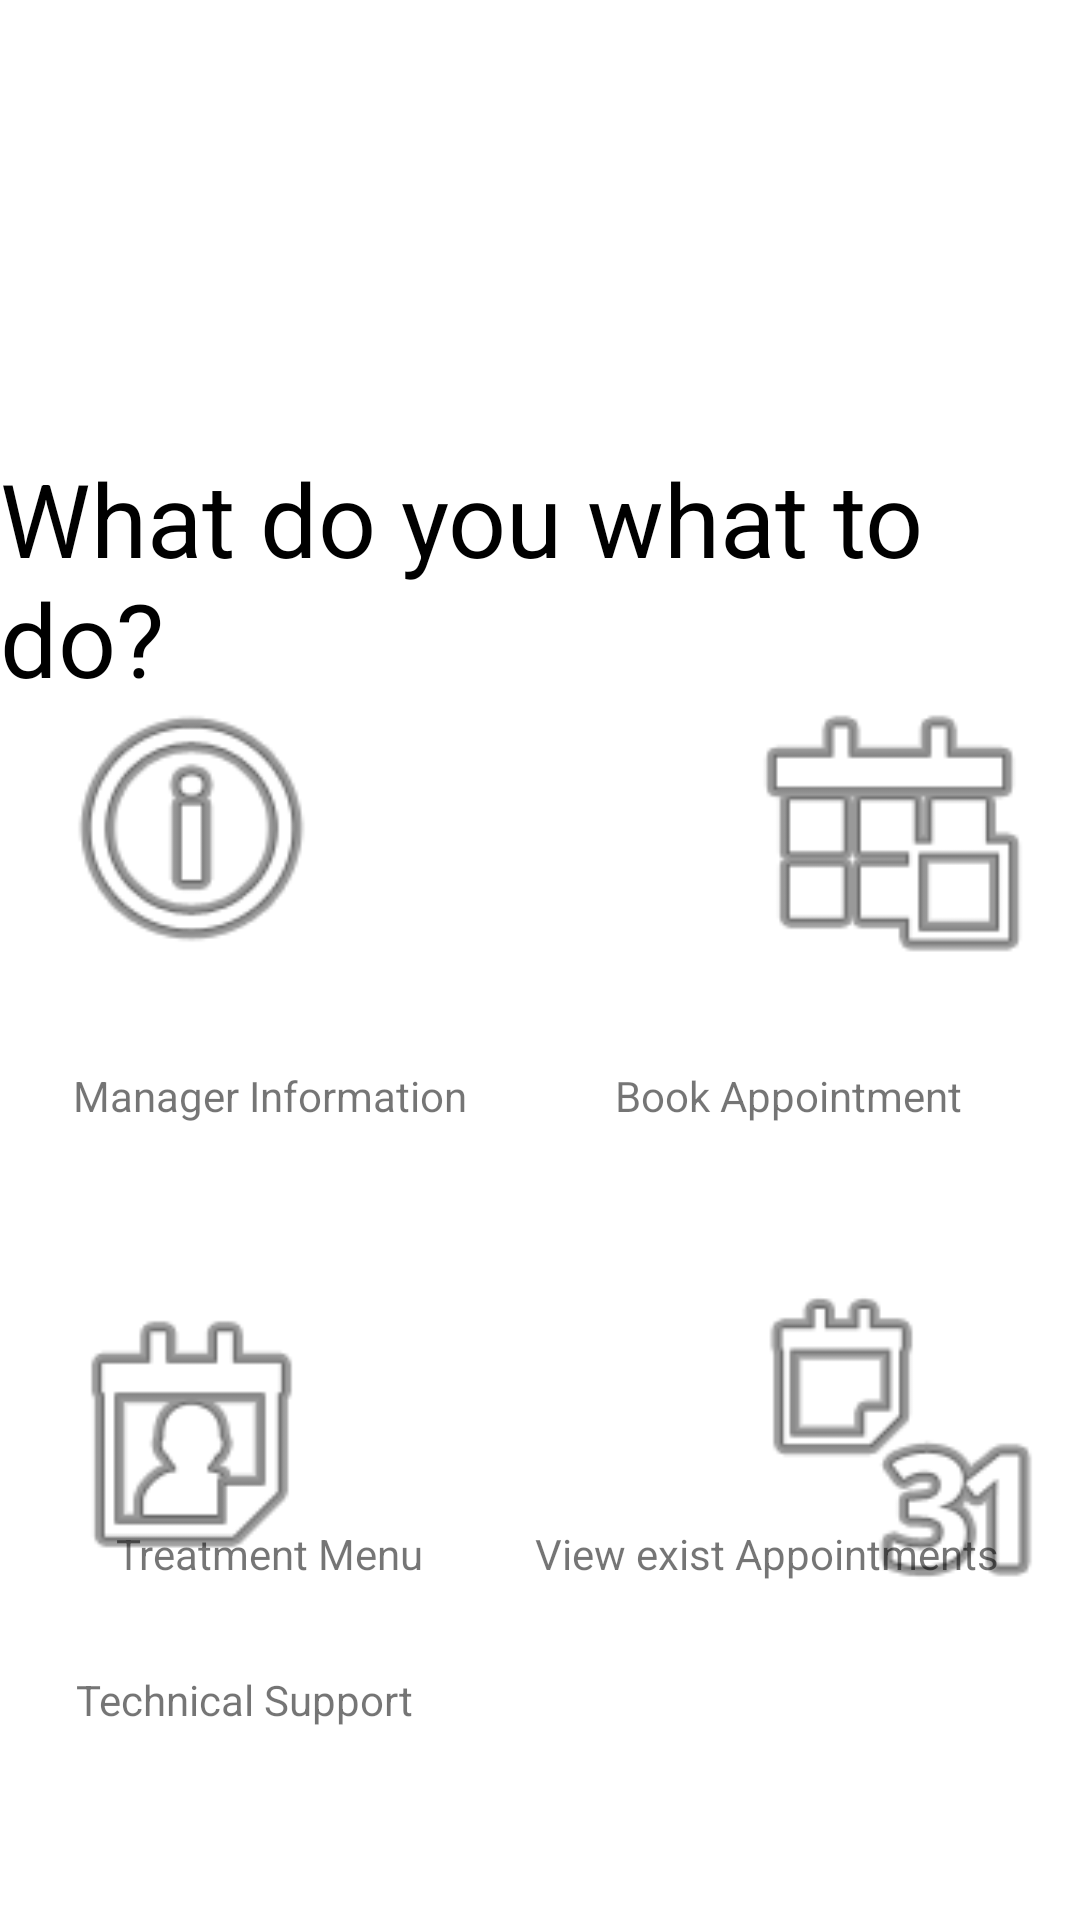

Here is an Android app screen rendered from its layout file. Give the layout XML and the strings, colors and styles it references.
<!-- AndroidManifest.xml: application theme Theme.BookYourBeauty -->
<!-- res/layout/activity_client_options.xml -->
<?xml version="1.0" encoding="utf-8"?>
<androidx.constraintlayout.widget.ConstraintLayout xmlns:android="http://schemas.android.com/apk/res/android"
    xmlns:app="http://schemas.android.com/apk/res-auto"
    xmlns:tools="http://schemas.android.com/tools"
    android:layout_width="match_parent"
    android:layout_height="match_parent"
    tools:context=".ClientOptionsActivity"
    android:background="@drawable/back"
    >

    







    <ImageView
        android:id="@+id/Whatsapp_imageView"
        android:layout_width="68dp"
        android:layout_height="73dp"
        android:layout_marginTop="600dp"
        app:layout_constraintBottom_toBottomOf="parent"
        app:layout_constraintEnd_toEndOf="parent"
        app:layout_constraintStart_toStartOf="parent"
        app:layout_constraintTop_toTopOf="parent"
        app:srcCompat="@drawable/whatsapp_icon_png" />

    <TextView
        android:id="@+id/TextView_technicalSupport"
        android:layout_width="wrap_content"
        android:layout_height="wrap_content"
        android:layout_marginStart="38dp"
        android:layout_marginLeft="38dp"
        android:layout_marginEnd="21dp"
        android:layout_marginRight="21dp"
        android:layout_marginBottom="64dp"
        android:text="Technical Support"
        app:layout_constraintBottom_toBottomOf="parent"
        app:layout_constraintEnd_toStartOf="@+id/Whatsapp_imageView"
        app:layout_constraintStart_toStartOf="parent" />

    <TextView
        android:id="@+id/TextView_ManagerOption"
        android:layout_width="wrap_content"
        android:layout_height="wrap_content"
        android:layout_marginStart="44dp"
        android:layout_marginLeft="44dp"
        android:layout_marginTop="150dp"
        android:layout_marginEnd="44dp"
        android:layout_marginRight="44dp"
        android:text="What do you what to do?"
        android:textAppearance="@style/TextAppearance.AppCompat.Display1"
        android:textColor="@color/black"
        app:layout_constraintEnd_toEndOf="parent"
        app:layout_constraintStart_toStartOf="parent"
        app:layout_constraintTop_toTopOf="parent" />

    <ImageView
        android:id="@+id/imageView_viewAppo"
        android:layout_width="133dp"
        android:layout_height="103dp"
        android:layout_marginStart="50dp"
        android:layout_marginLeft="50dp"
        android:layout_marginTop="50dp"
        android:layout_marginEnd="100dp"
        android:layout_marginRight="100dp"
        android:layout_marginBottom="200dp"
        app:layout_constraintBottom_toBottomOf="parent"
        app:layout_constraintEnd_toEndOf="parent"
        app:layout_constraintStart_toEndOf="@+id/imageView_treatmentMenu"
        app:layout_constraintTop_toBottomOf="@+id/imageView_bookAppo"
        app:srcCompat="@android:drawable/ic_menu_month" />

    <ImageView
        android:id="@+id/imageView_bookAppo"
        android:layout_width="133dp"
        android:layout_height="103dp"
        android:layout_marginStart="50dp"
        android:layout_marginLeft="50dp"
        android:layout_marginTop="80dp"
        android:layout_marginEnd="100dp"
        android:layout_marginRight="100dp"
        android:layout_marginBottom="50dp"
        app:layout_constraintBottom_toTopOf="@+id/imageView_viewAppo"
        app:layout_constraintEnd_toEndOf="parent"
        app:layout_constraintStart_toEndOf="@+id/imageView_managerInfo"
        app:layout_constraintTop_toBottomOf="@+id/TextView_ManagerOption"
        app:srcCompat="@android:drawable/ic_menu_today" />

    <ImageView
        android:id="@+id/imageView_managerInfo"
        android:layout_width="133dp"
        android:layout_height="103dp"
        android:layout_marginStart="100dp"
        android:layout_marginLeft="100dp"
        android:layout_marginTop="80dp"
        android:layout_marginEnd="50dp"
        android:layout_marginRight="50dp"
        android:layout_marginBottom="50dp"
        app:layout_constraintBottom_toTopOf="@+id/imageView_treatmentMenu"
        app:layout_constraintEnd_toStartOf="@+id/imageView_bookAppo"
        app:layout_constraintStart_toStartOf="parent"
        app:layout_constraintTop_toBottomOf="@+id/TextView_ManagerOption"
        app:srcCompat="@android:drawable/ic_menu_info_details" />

    <ImageView
        android:id="@+id/imageView_treatmentMenu"
        android:layout_width="133dp"
        android:layout_height="103dp"
        android:layout_marginStart="100dp"
        android:layout_marginLeft="100dp"
        android:layout_marginTop="50dp"
        android:layout_marginEnd="50dp"
        android:layout_marginRight="50dp"
        android:layout_marginBottom="200dp"
        app:layout_constraintBottom_toBottomOf="parent"
        app:layout_constraintEnd_toStartOf="@+id/imageView_viewAppo"
        app:layout_constraintStart_toStartOf="parent"
        app:layout_constraintTop_toBottomOf="@+id/imageView_managerInfo"
        app:srcCompat="@android:drawable/ic_menu_my_calendar" />

    <TextView
        android:id="@+id/textView_managerInfo"
        android:layout_width="wrap_content"
        android:layout_height="wrap_content"
        android:layout_marginStart="50dp"
        android:layout_marginLeft="50dp"
        android:layout_marginTop="15dp"
        android:layout_marginEnd="230dp"
        android:layout_marginRight="230dp"
        android:layout_marginBottom="40dp"
        android:text="Manager Information"
        app:layout_constraintBottom_toTopOf="@+id/imageView_treatmentMenu"
        app:layout_constraintEnd_toEndOf="parent"
        app:layout_constraintStart_toStartOf="parent"
        app:layout_constraintTop_toBottomOf="@+id/imageView_managerInfo" />

    <TextView
        android:id="@+id/textView_bookAppo"
        android:layout_width="wrap_content"
        android:layout_height="wrap_content"
        android:layout_marginStart="60dp"
        android:layout_marginLeft="60dp"
        android:layout_marginTop="15dp"
        android:layout_marginEnd="50dp"
        android:layout_marginRight="50dp"
        android:layout_marginBottom="40dp"
        android:text="Book Appointment"
        app:layout_constraintBottom_toTopOf="@+id/imageView_viewAppo"
        app:layout_constraintEnd_toEndOf="parent"
        app:layout_constraintStart_toEndOf="@+id/textView_managerInfo"
        app:layout_constraintTop_toBottomOf="@+id/imageView_bookAppo" />

    <TextView
        android:id="@+id/textView_treatmentMenu"
        android:layout_width="wrap_content"
        android:layout_height="wrap_content"
        android:layout_marginStart="50dp"
        android:layout_marginLeft="50dp"
        android:layout_marginTop="15dp"
        android:layout_marginEnd="230dp"
        android:layout_marginRight="230dp"
        android:layout_marginBottom="150dp"
        android:text="Treatment Menu"
        app:layout_constraintBottom_toBottomOf="parent"
        app:layout_constraintEnd_toEndOf="parent"
        app:layout_constraintStart_toStartOf="parent"
        app:layout_constraintTop_toBottomOf="@+id/imageView_treatmentMenu" />

    <TextView
        android:id="@+id/textView_viewAppo"
        android:layout_width="wrap_content"
        android:layout_height="wrap_content"
        android:layout_marginStart="60dp"
        android:layout_marginLeft="60dp"
        android:layout_marginTop="15dp"
        android:layout_marginEnd="50dp"
        android:layout_marginRight="50dp"
        android:layout_marginBottom="150dp"
        android:text="View exist Appointments"
        app:layout_constraintBottom_toBottomOf="parent"
        app:layout_constraintEnd_toEndOf="parent"
        app:layout_constraintStart_toEndOf="@+id/textView_treatmentMenu"
        app:layout_constraintTop_toBottomOf="@+id/imageView_viewAppo" />

</androidx.constraintlayout.widget.ConstraintLayout>
<!-- resources referenced by this layout -->
<resources>
  <style name="Theme.BookYourBeauty" parent="Theme.MaterialComponents.DayNight.DarkActionBar">
          
          <item name="colorPrimary">@color/purple_500</item>
          <item name="colorPrimaryVariant">@color/purple_700</item>
          <item name="colorOnPrimary">@color/white</item>
          
          <item name="colorSecondary">@color/teal_200</item>
          <item name="colorSecondaryVariant">@color/teal_700</item>
          <item name="colorOnSecondary">@color/black</item>
          
          <item name="android:statusBarColor" tools:targetApi="l">?attr/colorPrimaryVariant</item>
          
      </style>
  <!-- not gathered from this repository: default colours our renderer supplied (Android Studio template values) -->
  <color name="purple_500">#FF6200EE</color>
  <color name="purple_700">#FF3700B3</color>
  <color name="teal_200">#FF03DAC5</color>
  <color name="teal_700">#FF018786</color>
  <color name="black">#FF000000</color>
  <color name="white">#FFFFFFFF</color>
</resources>
